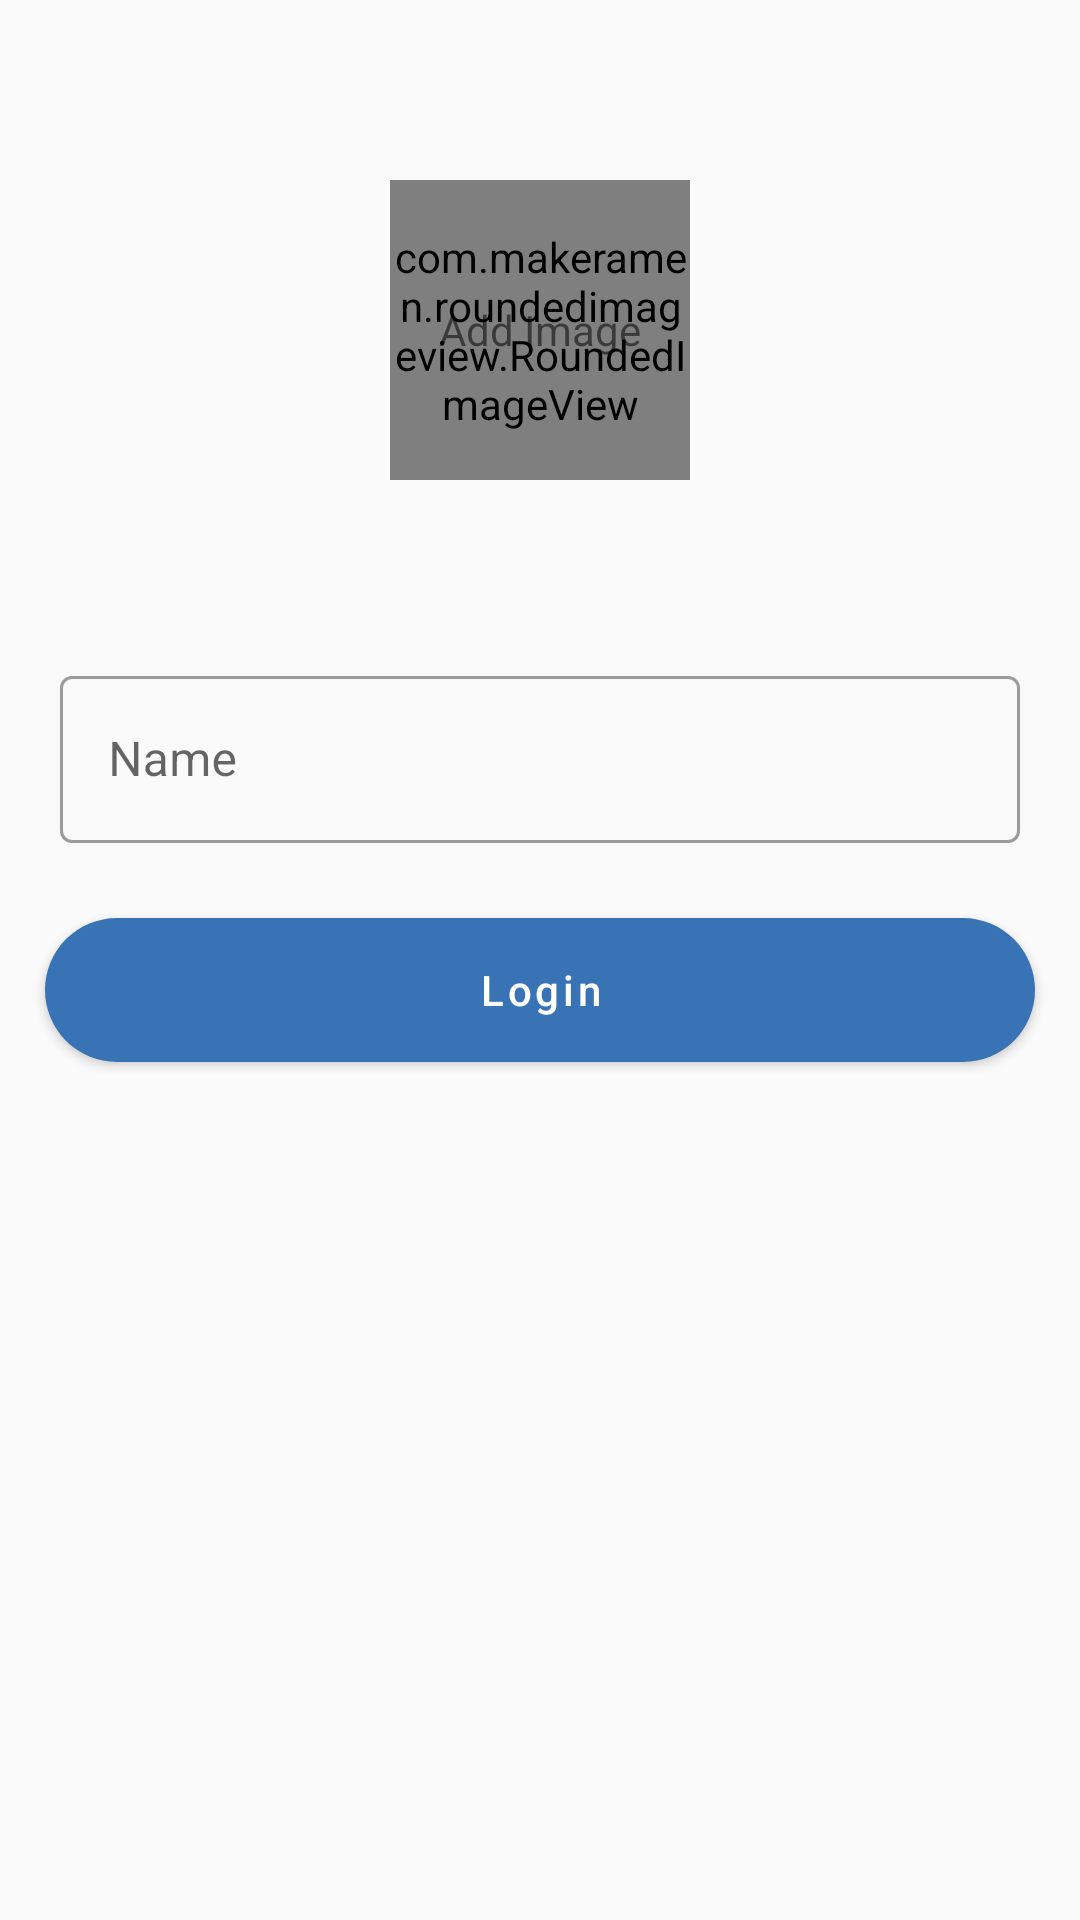

The Android layout XML behind this screen, and the referenced resources:
<!-- AndroidManifest.xml: application theme Theme.I200902_i200485 -->
<!-- res/layout/activity_first_time_input_data.xml -->
<?xml version="1.0" encoding="utf-8"?>
<LinearLayout xmlns:android="http://schemas.android.com/apk/res/android"
    xmlns:app="http://schemas.android.com/apk/res-auto"
    xmlns:tools="http://schemas.android.com/tools"
    android:layout_width="match_parent"
    android:layout_height="match_parent"
    android:orientation="vertical"
    android:gravity="center_horizontal"
    android:padding="10dp"
    tools:context=".activities.firstTime_InputData_activity">
<FrameLayout
    android:layout_width="wrap_content"
    android:layout_height="wrap_content">
    <com.makeramen.roundedimageview.RoundedImageView
        android:id="@+id/firstTimeInputDataProfileImage"
        android:layout_width="100dp"
        android:layout_height="100dp"
        android:scaleType="centerCrop"
        android:layout_marginTop="50dp"
        android:layout_marginBottom="50dp"
        app:riv_oval="true"
        android:background="@drawable/image_background" />
    <TextView
        android:id="@+id/firstTimeInputDataProfileImageText"
        android:layout_width="wrap_content"
        android:layout_height="wrap_content"
        android:layout_gravity="center"

        android:stateListAnimator="@null"
        android:text="Add Image"/>

</FrameLayout>

    <com.google.android.material.textfield.TextInputLayout
            style="@style/Widget.MaterialComponents.TextInputLayout.OutlinedBox"
            android:layout_width="match_parent"
            android:layout_height="wrap_content"
        app:endIconMode="clear_text"
            android:layout_marginTop="10dp"
            android:layout_marginLeft="10dp"
            android:layout_marginRight="10dp"
        android:layout_marginBottom="20dp">
            <com.google.android.material.textfield.TextInputEditText
                android:id="@+id/firstTimeInputDataName"
                android:layout_width="match_parent"
                android:layout_height="wrap_content"
                android:hint="Name"
                android:selectAllOnFocus="true"
                android:inputType="textPersonName"
                />
    </com.google.android.material.textfield.TextInputLayout>
<FrameLayout
    android:layout_width="match_parent"
    android:layout_height="wrap_content">
    <com.google.android.material.button.MaterialButton
        android:id="@+id/firstTimeInputDataLoginButton"
        style="@style/ButtonStyle"
        android:layout_width="match_parent"
        android:text="Login"/>

    <com.airbnb.lottie.LottieAnimationView
        android:id="@+id/loader"
        android:layout_width="45dp"
        android:layout_height="45dp"
        app:lottie_rawRes="@raw/loading"
        app:lottie_autoPlay="true"
        android:layout_gravity="center"
        android:visibility="invisible"
        app:lottie_loop="true"/>

</FrameLayout>

</LinearLayout>
<!-- resources referenced by this layout -->
<resources>
  <!-- drawable image_background (drawable) -->
  <?xml version="1.0" encoding="utf-8"?>
  <shape xmlns:android="http://schemas.android.com/apk/res/android" android:shape="oval">
      <solid android:color="@color/item_backgroundColor"/>
  </shape>
  <style name="ButtonStyle">
          <item name="android:background">@drawable/button_bg</item>
          <item name="android:textColor">@color/white</item>
          <item name="android:textSize">14sp</item>
          <item name="android:paddingLeft">22dp</item>
          <item name="android:paddingRight">22dp</item>
          <item name="android:layout_margin">5dp</item>
          <item name="android:layout_height">wrap_content</item>
          <item name="android:textAllCaps">false</item>
      </style>
  <style name="Theme.I200902_i200485" parent="Theme.MaterialComponents.DayNight.NoActionBar.Bridge">
          
          <item name="colorPrimary">@color/buttonColor</item>
          <item name="colorPrimaryVariant">@color/buttonColor</item>
          <item name="colorOnPrimary">@color/white</item>
          
          <item name="colorSecondary">@color/teal_200</item>
          <item name="colorSecondaryVariant">@color/teal_700</item>
          <item name="colorOnSecondary">@color/black</item>
          
          <item name="android:statusBarColor" tools:targetApi="l">?attr/colorPrimaryVariant</item>
          
      </style>
      //add style theme for button
  <color name="item_backgroundColor">#E8E8E8</color>
  <!-- drawable button_bg (drawable) -->
  <?xml version="1.0" encoding="utf-8"?>
  <shape xmlns:android="http://schemas.android.com/apk/res/android">
  <solid android:color="@color/buttonColor" />
  <corners android:radius="30dp" />
  </shape>
  <color name="white">#FFFFFFFF</color>
  <color name="buttonColor">#3874b5</color>
  <color name="teal_200">#FF03DAC5</color>
  <color name="teal_700">#FF03DAC5</color>
  <color name="black">#FF000000</color>
</resources>
